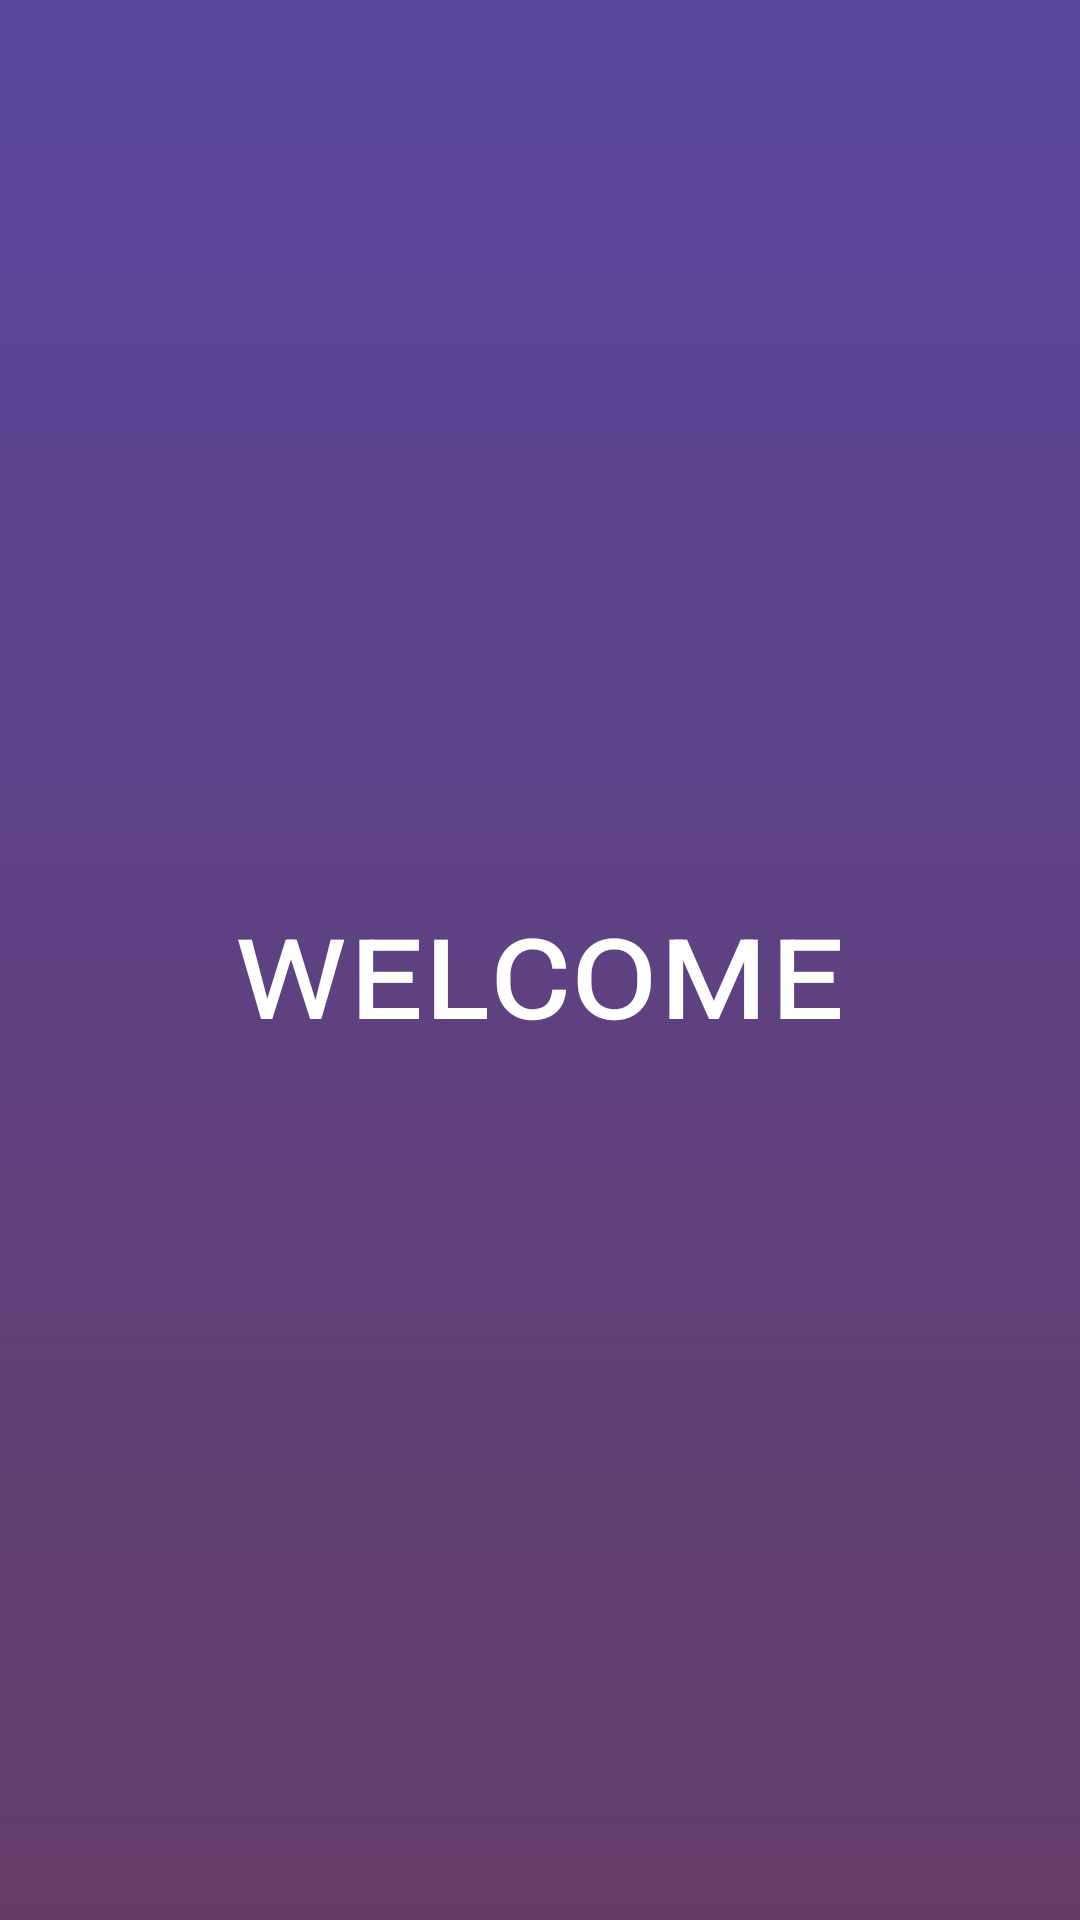

The Android layout XML behind this screen, and the referenced resources:
<!-- AndroidManifest.xml: activity theme Base.Theme.ToDo -->
<!-- res/layout/activity_splash.xml -->
<?xml version="1.0" encoding="utf-8"?>
<RelativeLayout xmlns:android="http://schemas.android.com/apk/res/android"
    xmlns:tools="http://schemas.android.com/tools"
    android:id="@+id/main"
    android:layout_width="match_parent"
    android:layout_height="match_parent"
    tools:context=".SplashActivity"
    android:background="@drawable/background">

    <TextView
        android:id="@+id/openText"
        android:layout_width="wrap_content"
        android:layout_height="wrap_content"
        android:layout_centerInParent="true"
        android:text="@string/welcome"
        android:textColor="@android:color/white"
        android:textFontWeight="100"
        android:textSize="50sp"
        android:layout_marginBottom="20dp"
        android:layout_marginTop="16dp"
        android:textStyle="bold"/>

</RelativeLayout>
<!-- resources referenced by this layout -->
<resources>
  <!-- drawable background (drawable) -->
  <?xml version="1.0" encoding="utf-8"?>
  <selector xmlns:android="http://schemas.android.com/apk/res/android">
  <item>
      <shape android:shape="rectangle">
          <gradient android:startColor="#59469D" android:endColor="#643D67" android:angle="125"/>
      </shape>
  </item>
  </selector>
  <string name="welcome">ᴡᴇʟᴄᴏᴍᴇ</string>
  <style name="Base.Theme.ToDo" parent="Theme.Material3.DayNight.NoActionBar">
          
          
      </style>
</resources>
